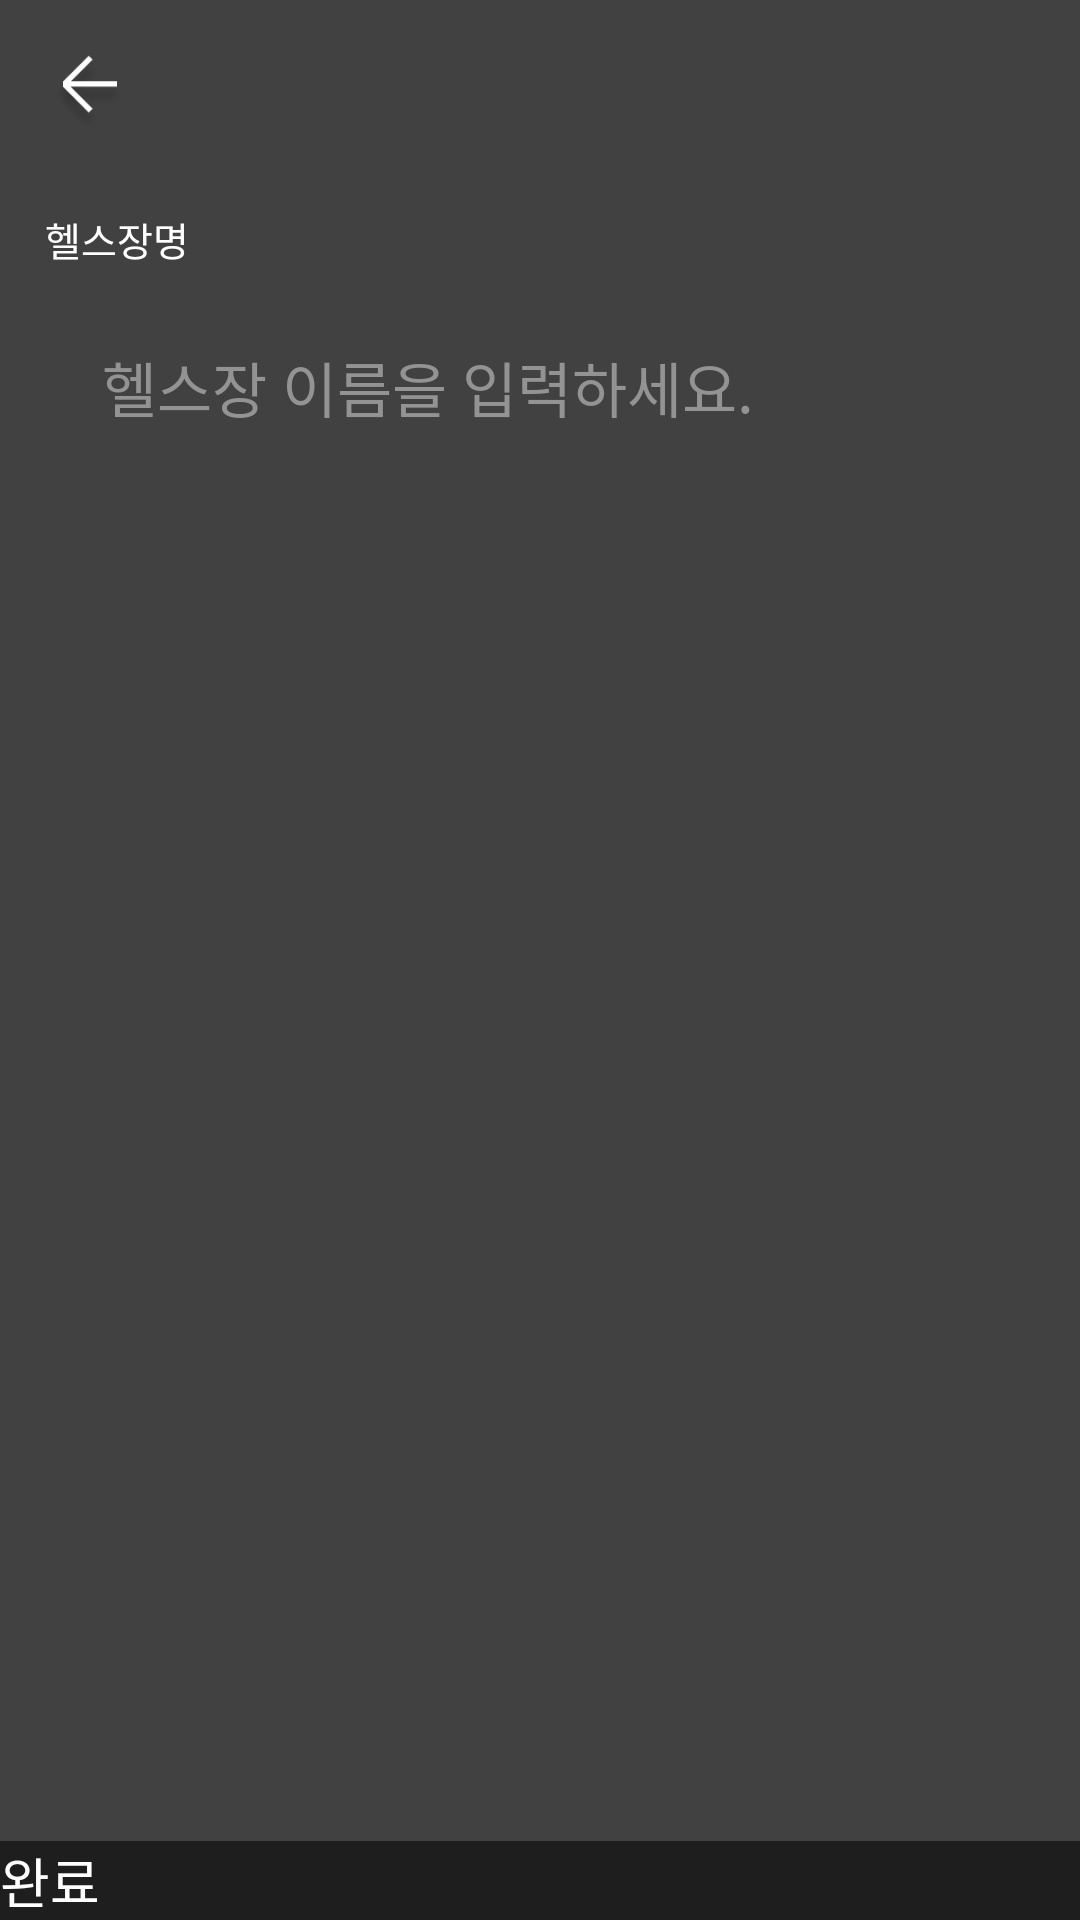

Here is an Android app screen rendered from its layout file. Give the layout XML and the strings, colors and styles it references.
<!-- AndroidManifest.xml: application theme Theme.Luck8estJH -->
<!-- res/layout/activity_add_gym.xml -->
<?xml version="1.0" encoding="utf-8"?>
<androidx.constraintlayout.widget.ConstraintLayout xmlns:android="http://schemas.android.com/apk/res/android"
    xmlns:app="http://schemas.android.com/apk/res-auto"
    xmlns:tools="http://schemas.android.com/tools"
    android:layout_width="match_parent"
    android:layout_height="match_parent"
    tools:context=".activities.AddActivity"
    android:background="@color/main_grey">

    <androidx.core.widget.NestedScrollView
        android:layout_width="match_parent"
        android:layout_height="0dp"
        app:layout_constraintTop_toTopOf="parent"
        app:layout_constraintBottom_toTopOf="@+id/a_add_gym_btn_finish">

        <androidx.constraintlayout.widget.ConstraintLayout
            android:layout_width="match_parent"
            android:layout_height="wrap_content">

            <ImageView
                android:id="@+id/a_add_gym_iv_back"
                android:layout_width="30dp"
                android:layout_height="30dp"
                android:src="@drawable/img_back"
                app:layout_constraintTop_toTopOf="parent"
                app:layout_constraintStart_toStartOf="parent"
                android:layout_marginTop="15dp"
                android:layout_marginStart="15dp"/>

            <LinearLayout
                android:layout_width="match_parent"
                android:layout_height="wrap_content"
                android:layout_marginTop="25dp"
                android:layout_marginHorizontal="15dp"
                android:orientation="vertical"
                app:layout_constraintTop_toBottomOf="@+id/a_add_gym_iv_back">

                <TextView
                    android:layout_width="wrap_content"
                    android:layout_height="wrap_content"
                    android:text="헬스장명"
                    android:textSize="@dimen/TEXT_SIZE_SUB"
                    android:textColor="@color/white"/>

                <EditText
                    android:id="@+id/a_add_gym_et_name"
                    android:layout_width="match_parent"
                    android:layout_height="wrap_content"
                    android:layout_marginTop="10dp"
                    android:background="@drawable/bg_radius"
                    android:hint="헬스장 이름을 입력하세요."
                    android:textColorHint="@color/main_light_grey"
                    android:textSize="@dimen/TEXT_SIZE_DEFAULT"
                    android:textColor="@color/white"
                    android:paddingVertical="15dp"
                    android:paddingHorizontal="19dp"
                    android:singleLine="true"/>
                
            </LinearLayout>

        </androidx.constraintlayout.widget.ConstraintLayout>
    </androidx.core.widget.NestedScrollView>

    <androidx.appcompat.widget.AppCompatButton
        android:id="@+id/a_add_gym_btn_finish"
        android:layout_width="match_parent"
        android:layout_height="wrap_content"
        android:text="완료"
        android:textSize="@dimen/TEXT_SIZE_BUTTON"
        android:textColor="@color/white"
        android:background="@color/main_dark_grey"
        app:layout_constraintBottom_toBottomOf="parent"/>

</androidx.constraintlayout.widget.ConstraintLayout>
<!-- resources referenced by this layout -->
<resources>
  <color name="main_dark_grey">#1E1E1E</color>
  <color name="main_grey">#414141</color>
  <color name="main_light_grey">#939393</color>
  <color name="white">#FFFFFFFF</color>
  <dimen name="TEXT_SIZE_BUTTON">18dp</dimen>
  <dimen name="TEXT_SIZE_DEFAULT">20dp</dimen>
  <dimen name="TEXT_SIZE_SUB">13dp</dimen>
  <!-- drawable img_back: png bitmap (drawable, 4543 bytes) -->
  <style name="Theme.Luck8estJH" parent="Theme.MaterialComponents.DayNight.DarkActionBar">
          
          <item name="colorPrimary">@color/black</item>
          <item name="colorPrimaryVariant">@color/black</item>
          <item name="colorOnPrimary">@color/white</item>
          
          <item name="colorSecondary">@color/white</item>
          <item name="colorSecondaryVariant">@color/teal_700</item>
          <item name="colorOnSecondary">@color/black</item>
          
          <item name="android:statusBarColor" tools:targetApi="l">?attr/colorPrimaryVariant</item>
          
          <item name="windowNoTitle">true</item>
          <item name="android:windowActionBar">false</item>
      </style>
  <color name="black">#FF000000</color>
  <color name="teal_700">#FF018786</color>
</resources>
